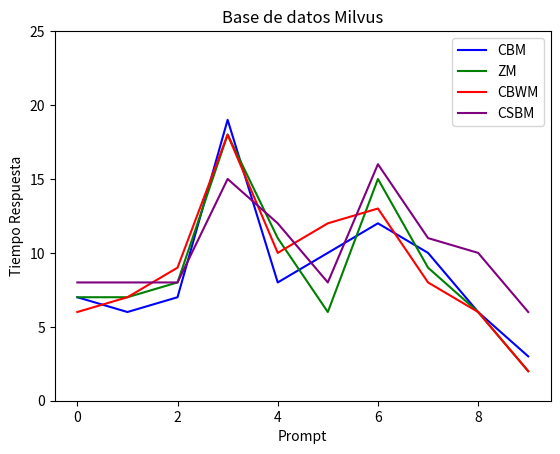
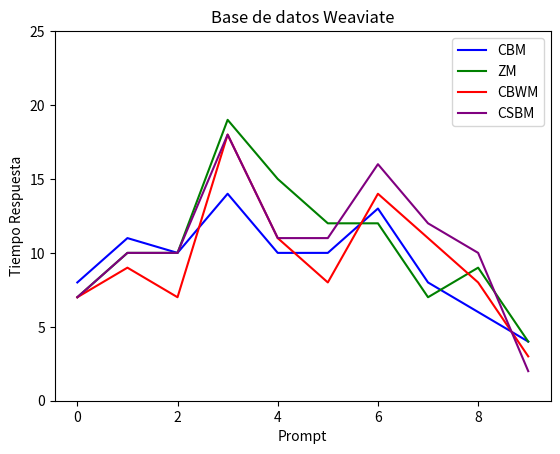
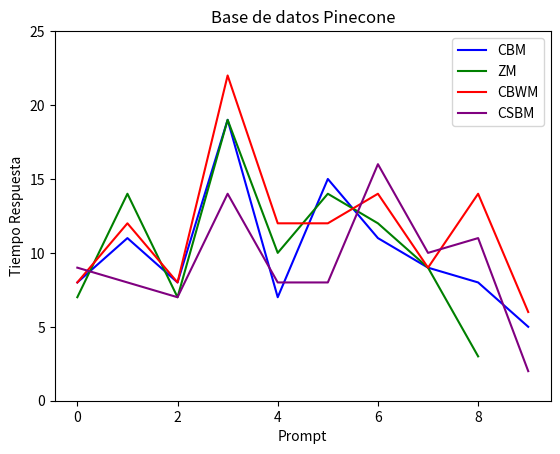
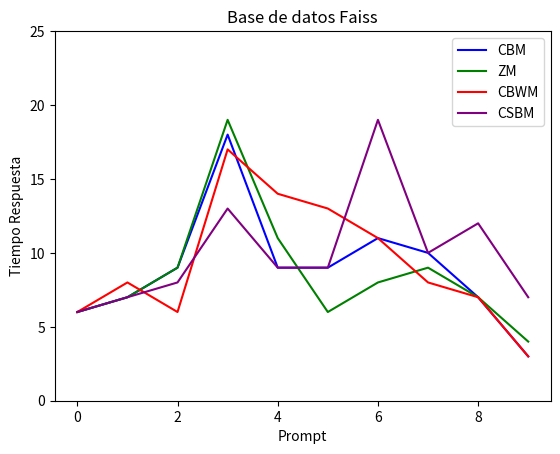

Recreate these plots in Python, in order.
import matplotlib.pyplot as plt
import numpy as np


def graficador(CBM, ZM, CBWM, CSBM, name):
    # Crear una figura y ejes para los gráficos
    fig, ax = plt.subplots()
    # Graficar los cuatro arreglos con diferentes colores y etiquetas
    ax.plot(CBM, label='CBM', color='blue')
    ax.plot(ZM, label='ZM', color='green')
    ax.plot(CBWM, label='CBWM', color='red')
    ax.plot(CSBM, label='CSBM', color='purple')

    # Agregar una leyenda
    ax.legend()
    # Configurar etiquetas de los ejes
    ax.set_ylabel('Tiempo Respuesta')
    ax.set_xlabel('Prompt')
    ax.set_ylim(0, 25)
    # Dar un título al gráfico
    ax.set_title('Base de datos ' + name)

    # Mostrar el gráfico
    plt.show()


# Milvus
mCBM = np.array([7, 6, 7, 19, 8, 10, 12, 10, 6, 3])
mZM = np.array([7, 7, 8, 18, 11, 6, 15, 9, 6, 2])
mCBWM = np.array([6, 7, 9, 18, 10, 12, 13, 8, 6, 2])
mCSBM = np.array([8, 8, 8, 15, 12, 8, 16, 11, 10, 6])

# Weaviate
wCBM = np.array([8, 11, 10, 14, 10, 10, 13, 8, 6, 4])
wZM = np.array([7, 10, 10, 19, 15, 12, 12, 7, 9, 4])
wCBWM = np.array([7, 9, 7, 18, 11, 8, 14, 11, 8, 3])
wCSBM = np.array([7, 10, 10, 18, 11, 11, 16, 12, 10, 2])

# Pinecone
pCBM = np.array([8, 11, 8, 19, 7, 15, 11, 9, 8, 5])
pZM = np.array([7, 14, 7, 19, 10, 14, 12, 9, 3])
pCBWM = np.array([8, 12, 8, 22, 12, 12, 14, 9, 14, 6])
pCSBM = np.array([9, 8, 7, 14, 8, 8, 16, 10, 11, 2])

# Faiss
fCBM = np.array([6, 7, 9, 18, 9, 9, 11, 10, 7, 3])
fZM = np.array([6, 7, 9, 19, 11, 6, 8, 9, 7, 4])
fCBWM = np.array([6, 8, 6, 17, 14, 13, 11, 8, 7, 3])
fCSBM = np.array([6, 7, 8, 13, 9, 9, 19, 10, 12, 7])

# Graficar

graficador(mCBM, mZM, mCBWM, mCSBM, 'Milvus')
graficador(wCBM, wZM, wCBWM, wCSBM, 'Weaviate')
graficador(pCBM, pZM, pCBWM, pCSBM, 'Pinecone')
graficador(fCBM, fZM, fCBWM, fCSBM, 'Faiss')


